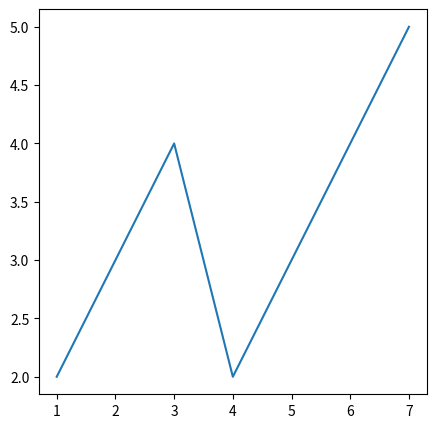

The matplotlib source for this figure:
import matplotlib.pyplot as plt

# 创建画布
plt.figure(figsize=(5,5),dpi=100)
# 绘制折线图
plt.plot([1,2,3,4,5,6,7],[2,3,4,2,3,4,5]);
# 显示图像
plt.show()

